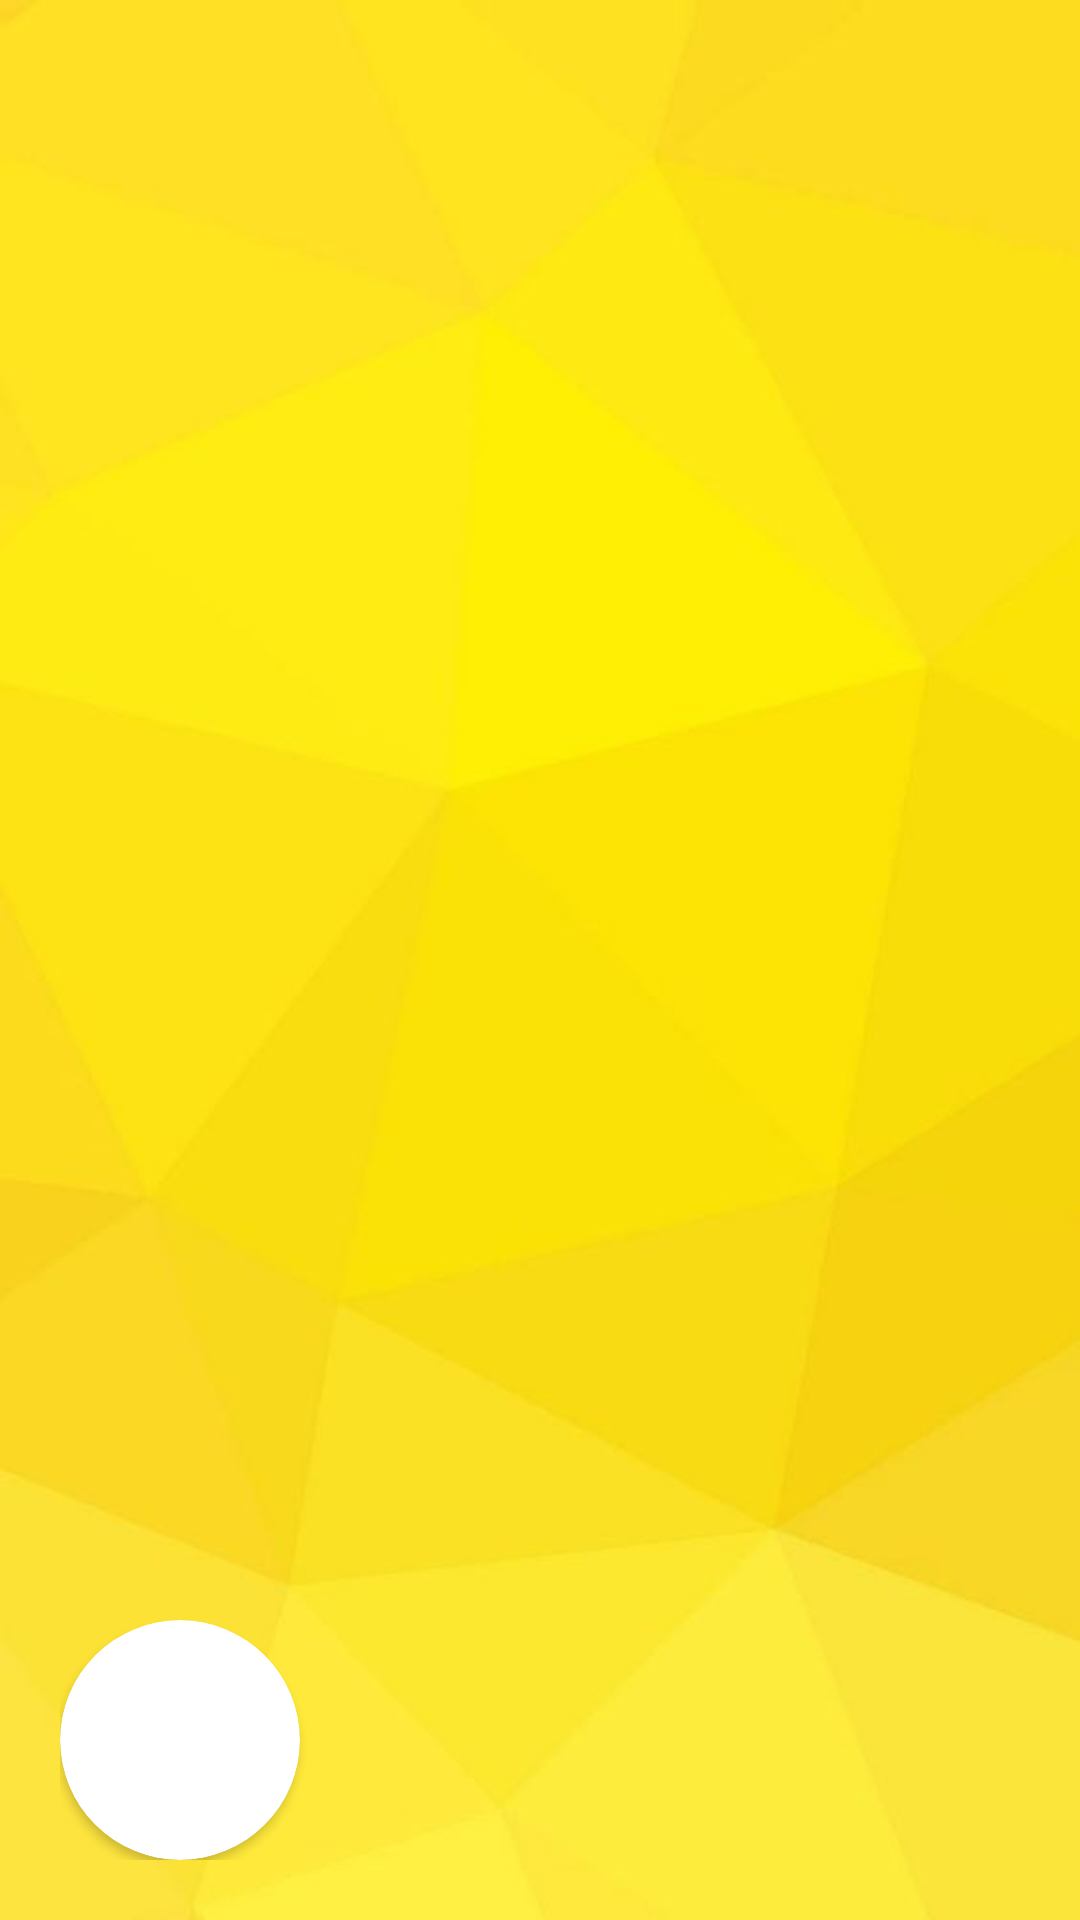

The Android layout XML behind this screen, and the referenced resources:
<!-- AndroidManifest.xml: application theme Theme.AppMusic -->
<!-- res/layout/header_menu.xml -->
<?xml version="1.0" encoding="utf-8"?>
<LinearLayout android:layout_width="match_parent"
    android:layout_height="180dp"
    xmlns:app="http://schemas.android.com/apk/res-auto"
    android:background="@drawable/bkg_menu"
    android:gravity="bottom"
    android:padding="20dp"
    xmlns:android="http://schemas.android.com/apk/res/android">

<androidx.cardview.widget.CardView
    android:layout_width="wrap_content"
    android:layout_height="wrap_content"
    android:backgroundTint="#FFFFFF"
    app:cardCornerRadius="60dp">

        <ImageView
            android:layout_width="80dp"
            android:layout_height="80dp"
            android:src="@drawable/baseline_avatar">
        </ImageView>

</androidx.cardview.widget.CardView>

    <LinearLayout
        android:layout_width="wrap_content"
        android:layout_height="100dp"
        android:orientation="vertical"
        android:padding="10dp"
        android:gravity="center_vertical">

        <TextView
            android:id="@+id/menu_username"
            android:layout_width="wrap_content"
            android:layout_height="wrap_content"
            android:fontFamily="@font/aclonica"
            android:text=""
            android:textColor="@color/black"
            android:textSize="18dp"></TextView>

        <TextView
            android:layout_width="wrap_content"
            android:layout_height="wrap_content"
            android:id="@+id/menu_usermail"
            android:text=""
            android:textStyle="italic"
            android:textSize="16dp">
        </TextView>

    </LinearLayout>

</LinearLayout>
<!-- resources referenced by this layout -->
<resources>
  <!-- drawable bkg_menu: jpg bitmap (drawable, 9266 bytes) -->
  <style name="Theme.AppMusic" parent="Base.Theme.AppMusic" />
  <style name="Base.Theme.AppMusic" parent="Theme.Material3.DayNight.NoActionBar">
          <item name="android:statusBarColor">@android:color/transparent</item>
      </style>
  <!-- not gathered from this repository: default colours our renderer supplied (Android Studio template values) -->
  <color name="black">#FF000000</color>
</resources>
